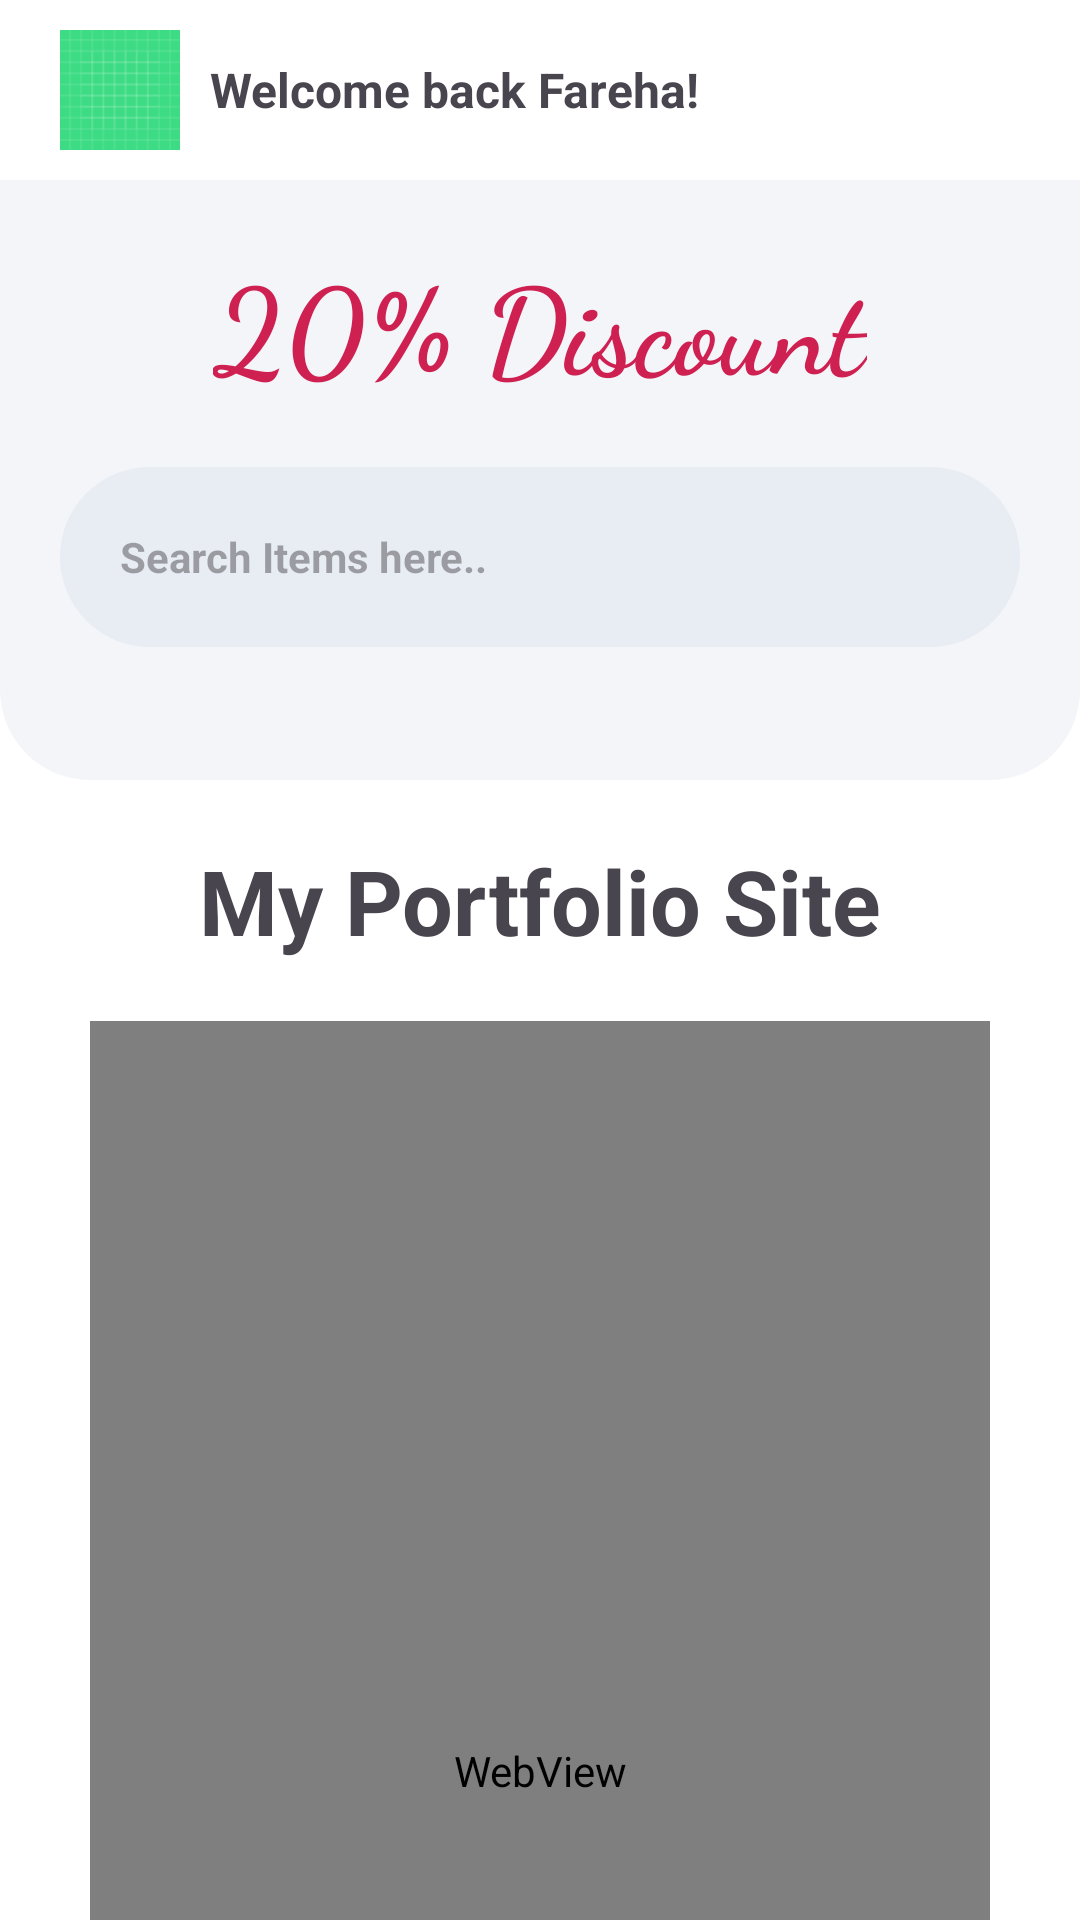

Write the Android layout XML for this screen, with the resource values it uses.
<!-- AndroidManifest.xml: application theme Theme.Auth_ui -->
<!-- res/layout/activity_home_page.xml -->
<?xml version="1.0" encoding="utf-8"?>
<LinearLayout xmlns:android="http://schemas.android.com/apk/res/android"
     xmlns:app="http://schemas.android.com/apk/res-auto"
     xmlns:tools="http://schemas.android.com/tools"
     android:layout_width="match_parent"
     android:background="@color/white"
     android:layout_height="match_parent"
     android:orientation="vertical"
     tools:context=".home_page">

     <RelativeLayout
          android:elevation="10sp"
          android:layout_width="match_parent"
          android:layout_height="60sp"

        >
          <ImageView

               android:layout_centerVertical="true"
               android:id="@+id/avatar"

               android:layout_marginStart="20sp"

               android:layout_width="40sp"
               android:layout_height="40sp"
               android:src="@drawable/ic_launcher_background"
               android:background="@drawable/rounded_button"

               android:contentDescription="@string/todo" />

          <TextView
               android:id="@+id/name"
               android:layout_width="wrap_content"

               android:layout_height="wrap_content"
               android:layout_centerVertical="true"

               android:layout_marginStart="10sp"
               android:layout_toEndOf="@id/avatar"
               android:textSize="16sp"
               android:textStyle="bold"

               android:text="Welcome back Fareha!" />
          <ImageView
               android:id="@+id/cart"
               android:layout_alignParentEnd="true"
               android:layout_centerVertical="true"
               android:layout_marginEnd="20sp"
               android:layout_width="20sp"
               android:layout_height="20sp"
               android:src="@drawable/baseline_add_shopping_cart_24"/>
     </RelativeLayout>

     <LinearLayout
          android:layout_width="match_parent"
          android:layout_height="200sp"
          android:background="@drawable/container"
          android:orientation="vertical"
          android:layout_gravity="center_vertical"
          android:gravity="center_horizontal">
          <TextView
               android:layout_marginTop="20sp"
               android:layout_width="wrap_content"
               android:layout_height="wrap_content"
               android:text="@string/_20_discount"
               android:textStyle="bold"
               android:textSize="40sp"
               android:textColor="#CF2052"
               android:fontFamily="cursive"/>
          <EditText
               android:layout_width="match_parent"
               android:layout_height="60sp"
               android:layout_marginTop="20sp"
               android:layout_marginHorizontal="20sp"
               android:background="@drawable/round_back"
               android:hint="@string/search_items_here"
               android:paddingStart="20sp"
               android:textStyle="bold"
               android:textSize="14sp"
               android:inputType="text"
               android:autofillHints="todo"
               tools:ignore="RtlSymmetry" />
     </LinearLayout>

   <TextView
        android:layout_width="wrap_content"
        android:layout_height="wrap_content"
        android:text="My Portfolio Site"
        android:textStyle="bold"
        android:layout_gravity="center_horizontal"
        android:textSize="30sp"
        android:layout_marginVertical="20sp"/>
     <WebView
          android:id="@+id/portfolio"
          android:layout_gravity="center_horizontal"
          android:layout_width="300dp"
          android:layout_height="500dp"/>

</LinearLayout>
<!-- resources referenced by this layout -->
<resources>
  <color name="white">#FFFFFFFF</color>
  <!-- drawable container (drawable) -->
  <?xml version="1.0" encoding="utf-8"?>
  <shape xmlns:android="http://schemas.android.com/apk/res/android">
  
       <solid
  
            android:color="#0D174188" />
       <corners android:bottomLeftRadius="30sp"
            android:bottomRightRadius="30sp"
            />
  </shape>
  <!-- drawable ic_launcher_background: vector/xml drawable (drawable, 5902 chars, omitted) -->
  <!-- drawable round_back (drawable) -->
  <?xml version="1.0" encoding="utf-8"?>
  <shape xmlns:android="http://schemas.android.com/apk/res/android">
  
       <solid
  
            android:color="#0D174188" />
       <corners android:radius="30sp"/>
  </shape>
  <!-- drawable rounded_button (drawable) -->
  <?xml version="1.0" encoding="utf-8"?>
  <shape xmlns:android="http://schemas.android.com/apk/res/android">
       <solid android:color="@color/primary"/>
    <corners android:radius="20dp"/>
  </shape>
  <string name="_20_discount">20% Discount</string>
  <string name="search_items_here">Search Items here..</string>
  <string name="todo">TODO</string>
  <style name="Theme.Auth_ui" parent="Base.Theme.Auth_ui" />
  <color name="primary">#01AEd8</color>
  <style name="Base.Theme.Auth_ui" parent="Theme.Material3.DayNight.NoActionBar">
            
            
       </style>
</resources>
